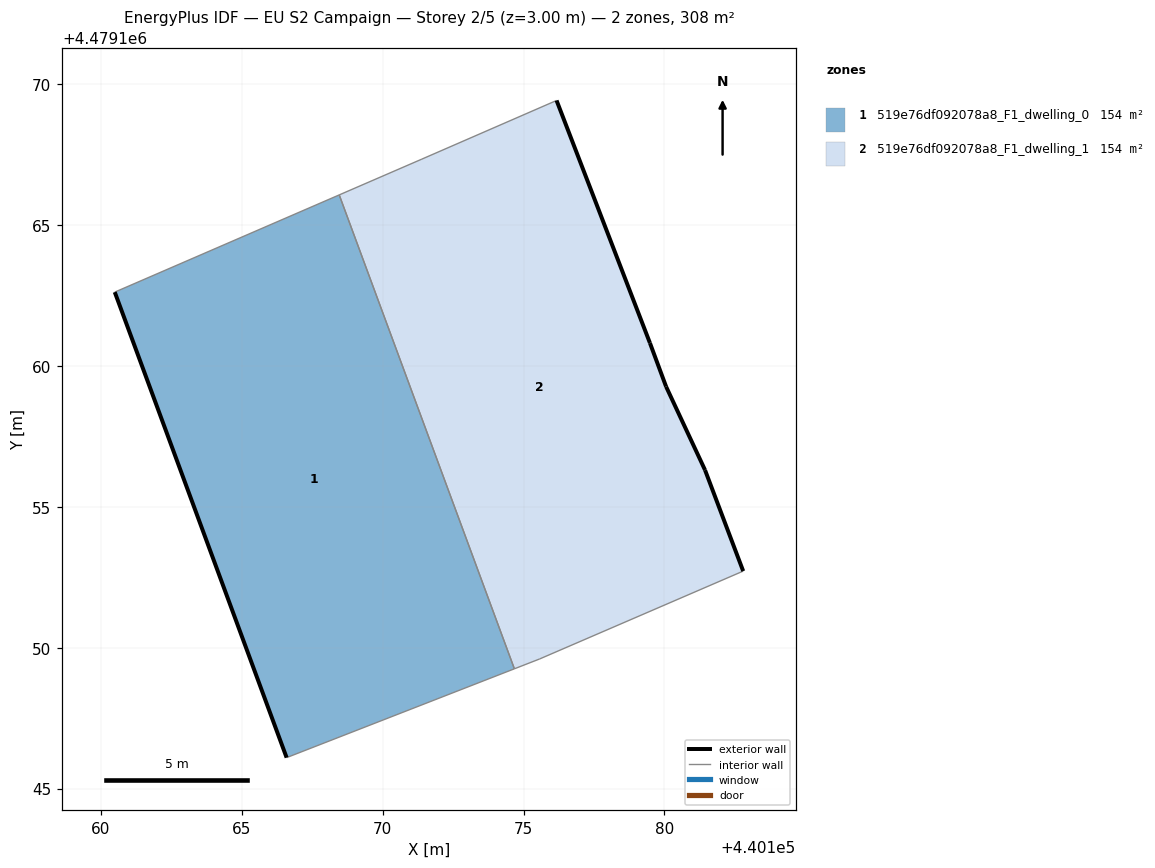
=== STOREY PLAN SPEC (per zone: floor XY polygon, exterior-wall plan segments, windows/doors) ===
zone 1: 519e76df092078a8_F1_dwelling_0  (154.1 m²)
  floor: (440174.67, 4479149.25) (440168.46, 4479166.07) (440160.49, 4479162.62) (440166.59, 4479146.10)
  exterior wall: (440166.59, 4479146.10) – (440160.49, 4479162.62)  [17.6 m]
  interior walls: 3
zone 2: 519e76df092078a8_F1_dwelling_1  (154.1 m²)
  floor: (440182.80, 4479152.72) (440181.44, 4479156.31) (440180.06, 4479159.27) (440179.49, 4479160.82) (440176.17, 4479169.42) (440171.39, 4479167.34) (440168.46, 4479166.07) (440174.67, 4479149.25) (440175.57, 4479149.60)
  exterior wall: (440180.06, 4479159.27) – (440181.44, 4479156.31)  [3.3 m]
  exterior wall: (440181.44, 4479156.31) – (440182.80, 4479152.72)  [3.8 m]
  exterior wall: (440176.17, 4479169.42) – (440179.49, 4479160.82)  [9.2 m]
  exterior wall: (440179.49, 4479160.82) – (440180.06, 4479159.27)  [1.6 m]
  interior walls: 5

=== DERIVED (storey summary) ===
Building: EU S2 Campaign
Storey: 2 of 5  (floor level z = 3.00 m)
Storey gross floor area: 308.2 m²
Zones on this storey: 2
  - 519e76df092078a8_F1_dwelling_0: floor 154.1 m²; exterior wall 17.6 m (52.8 m²); WWR 0.0%
  - 519e76df092078a8_F1_dwelling_1: floor 154.1 m²; exterior wall 18.0 m (53.9 m²); WWR 0.0%
Zone adjacency (shared interzone walls):
  - 519e76df092078a8_F1_dwelling_0 ↔ 519e76df092078a8_F1_dwelling_1